Labelled photos from "skindata-2", an image-classification folder in Deepchavan1/skin-cancer. The possible labels are: akiec, bcc, bkl, mel, vasc.

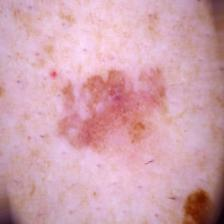
Label: mel

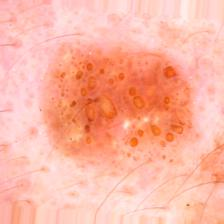
Label: bkl

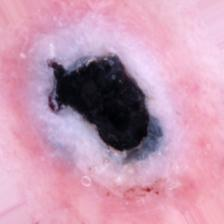
Label: vasc

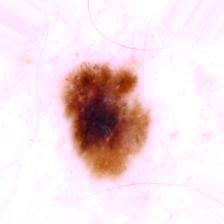
Label: mel

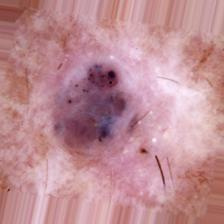
Label: bcc

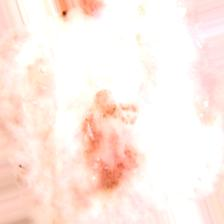
Label: akiec
